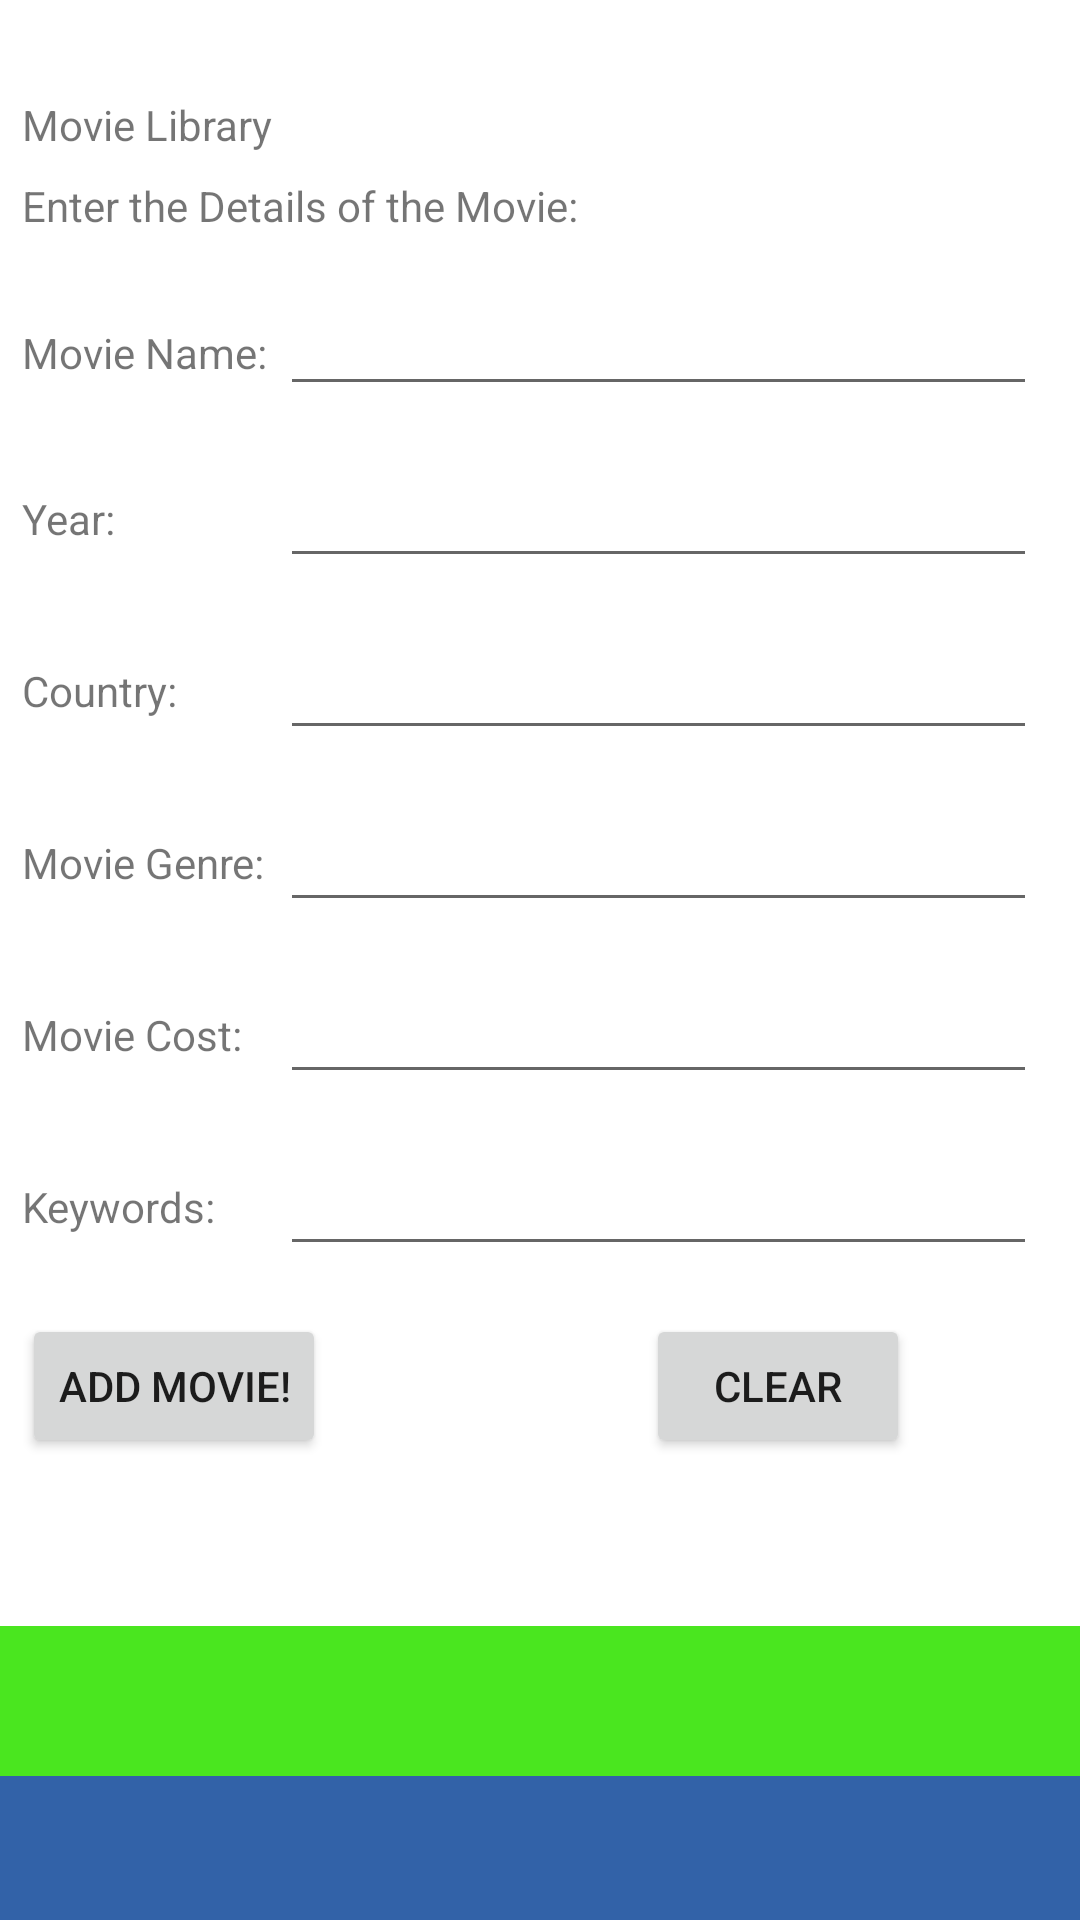

Here is an Android app screen rendered from its layout file. Give the layout XML and the strings, colors and styles it references.
<!-- AndroidManifest.xml: application theme AppTheme -->
<!-- res/layout/activity_main.xml -->
<?xml version="1.0" encoding="utf-8"?>
<androidx.constraintlayout.widget.ConstraintLayout
    xmlns:android = "http://schemas.android.com/apk/res/android"
    xmlns:app="http://schemas.android.com/apk/res-auto"
    xmlns:tools="http://schemas.android.com/tools"
    android:layout_width="match_parent"
    android:layout_height="match_parent"
    tools:context=".MainActivity"
    android:id="@+id/mainLayout"
    android:background="@color/white">

        <include
            android:id="@+id/include"
            layout="@layout/content_main"/>

        <FrameLayout
            android:id="@+id/frame_layout_id"
            android:layout_width="match_parent"
            android:layout_height="50dp"
            android:background="#4AE61F"
            app:layout_constraintBottom_toTopOf="@+id/frame_layout_id2"
            app:layout_constraintEnd_toEndOf="parent"
            app:layout_constraintStart_toStartOf="parent"
            app:layout_constraintTop_toTopOf="@id/guideline5">

        </FrameLayout>

        <FrameLayout
            android:id="@+id/frame_layout_id2"
            android:layout_width="match_parent"
            android:layout_height="50dp"
            android:background="#3262a8"
            app:layout_constraintBottom_toTopOf="@id/guideline4"
            app:layout_constraintEnd_toEndOf="parent"
            app:layout_constraintHorizontal_bias="1.0"
            app:layout_constraintStart_toStartOf="parent"
            app:layout_constraintTop_toBottomOf="@id/frame_layout_id">

        </FrameLayout>

        <androidx.constraintlayout.widget.Guideline
            android:id="@+id/guideline"
            android:layout_width="wrap_content"
            android:layout_height="wrap_content"
            android:orientation="vertical"
            app:layout_constraintGuide_percent="0.02" />

        <TextView
            android:id="@+id/movieNameTextView2"
            android:layout_width="86dp"
            android:layout_height="18dp"
            android:layout_marginTop="28dp"
            android:text="Country:"
            app:layout_constraintLeft_toRightOf="@+id/guideline"
            app:layout_constraintStart_toStartOf="@+id/guideline"
            app:layout_constraintTop_toBottomOf="@+id/YearEditText" />

        <TextView
            android:id="@+id/textView"
            android:layout_width="0dp"
            android:layout_height="wrap_content"

            android:text="Movie Library"
            app:layout_constraintEnd_toStartOf="@+id/guideline2"
            app:layout_constraintHorizontal_bias="0.0"
            app:layout_constraintLeft_toLeftOf="@+id/guideline"
            app:layout_constraintStart_toStartOf="@+id/guideline"
            app:layout_constraintTop_toBottomOf="@+id/guideline3" />

        <TextView
            android:id="@+id/textView2"
            android:layout_width="0dp"
            android:layout_height="wrap_content"
            android:layout_marginTop="8dp"
            android:text="Enter the Details of the Movie:"
            app:layout_constraintEnd_toStartOf="@+id/guideline2"
            app:layout_constraintStart_toStartOf="@+id/guideline"
            app:layout_constraintTop_toBottomOf="@+id/textView" />

        <EditText
            android:id="@+id/MovieNameEditText"
            android:layout_width="0dp"
            android:layout_height="wrap_content"
            android:layout_marginTop="16dp"
            android:ems="10"
            android:inputType="textLongMessage"
            app:layout_constraintEnd_toStartOf="@+id/guideline2"
            app:layout_constraintStart_toEndOf="@+id/MovieNameTextView"
            app:layout_constraintTop_toBottomOf="@+id/textView2" />

        <EditText
            android:id="@+id/YearEditText"
            android:layout_width="0dp"
            android:layout_height="wrap_content"
            android:layout_marginTop="16dp"
            android:ems="10"
            android:inputType="number"
            app:layout_constraintEnd_toStartOf="@+id/guideline2"
            app:layout_constraintStart_toEndOf="@+id/movieNameTextView"
            app:layout_constraintTop_toBottomOf="@+id/MovieNameEditText" />

        <EditText
            android:id="@+id/CountryReleasedEditText"
            android:layout_width="0dp"
            android:layout_height="wrap_content"
            android:layout_marginTop="16dp"
            android:ems="10"
            android:inputType="textLongMessage"
            app:layout_constraintEnd_toStartOf="@+id/guideline2"
            app:layout_constraintStart_toEndOf="@+id/movieNameTextView2"
            app:layout_constraintTop_toBottomOf="@+id/YearEditText" />

        <EditText
            android:id="@+id/GenreTextEdit"
            android:layout_width="0dp"
            android:layout_height="wrap_content"
            android:layout_marginTop="16dp"
            android:ems="10"
            android:inputType="textShortMessage|textLongMessage"
            app:layout_constraintEnd_toStartOf="@+id/guideline2"
            app:layout_constraintStart_toEndOf="@+id/textView4"
            app:layout_constraintTop_toBottomOf="@+id/CountryReleasedEditText" />

        <EditText
            android:id="@+id/MovieCostEdit"
            android:layout_width="0dp"
            android:layout_height="wrap_content"
            android:layout_marginTop="16dp"
            android:ems="10"
            android:inputType="number"
            app:layout_constraintEnd_toStartOf="@+id/guideline2"
            app:layout_constraintStart_toEndOf="@+id/textView5"
            app:layout_constraintTop_toBottomOf="@+id/GenreTextEdit" />

        <MultiAutoCompleteTextView
            android:id="@+id/KeywordsTextEdit"
            android:layout_width="0dp"
            android:layout_height="wrap_content"
            android:layout_marginTop="16dp"
            app:layout_constraintEnd_toStartOf="@+id/guideline2"
            app:layout_constraintStart_toEndOf="@+id/textView6"
            app:layout_constraintTop_toBottomOf="@+id/MovieCostEdit" />

        <Button
            android:id="@+id/button"
            android:layout_width="wrap_content"
            android:layout_height="wrap_content"
            android:layout_marginTop="16dp"
            android:onClick="onClickHandler"
            android:text="Add Movie!"
            app:layout_constraintStart_toStartOf="@+id/guideline"
            app:layout_constraintTop_toBottomOf="@+id/KeywordsTextEdit" />

        <ImageView
            android:id="@+id/imageView4"
            android:layout_width="178dp"
            android:layout_height="117dp"
            android:layout_marginTop="130dp"
            app:layout_constraintBottom_toTopOf="@+id/guideline4"
            app:layout_constraintStart_toStartOf="@+id/guideline"
            app:layout_constraintTop_toBottomOf="@+id/guideline5"
            app:srcCompat="@mipmap/film_reel_foreground"
            tools:ignore="MissingConstraints" />

        <TextView
            android:id="@+id/MovieNameTextView"
            android:layout_width="86dp"
            android:layout_height="18dp"
            android:layout_marginTop="30dp"
            android:text="Movie Name:"
            app:layout_constraintStart_toStartOf="@+id/guideline"
            app:layout_constraintTop_toBottomOf="@+id/textView2" />

        <TextView
            android:id="@+id/movieNameTextView"
            android:layout_width="86dp"
            android:layout_height="18dp"
            android:layout_marginTop="28dp"
            android:text="Year:"
            app:layout_constraintStart_toStartOf="@+id/guideline"
            app:layout_constraintTop_toBottomOf="@+id/MovieNameEditText" />

        <TextView
            android:id="@+id/textView4"
            android:layout_width="86dp"
            android:layout_height="18dp"
            android:layout_marginTop="28dp"
            android:text="Movie Genre:"
            app:layout_constraintStart_toStartOf="@+id/guideline"
            app:layout_constraintTop_toBottomOf="@+id/CountryReleasedEditText" />

        <TextView
            android:id="@+id/textView5"
            android:layout_width="86dp"
            android:layout_height="18dp"
            android:layout_marginTop="28dp"
            android:text="Movie Cost: "
            app:layout_constraintStart_toStartOf="@+id/guideline"
            app:layout_constraintTop_toBottomOf="@+id/GenreTextEdit" />

        <TextView
            android:id="@+id/textView6"
            android:layout_width="86dp"
            android:layout_height="18dp"
            android:layout_marginTop="28dp"
            android:text="Keywords: "
            app:layout_constraintStart_toStartOf="@+id/guideline"
            app:layout_constraintTop_toBottomOf="@+id/MovieCostEdit" />

        <Button
            android:id="@+id/ClearButton"
            android:layout_width="wrap_content"
            android:layout_height="wrap_content"
            android:layout_marginStart="64dp"
            android:layout_marginTop="16dp"
            android:text="CLEAR"
            app:layout_constraintEnd_toStartOf="@+id/guideline2"
            app:layout_constraintStart_toEndOf="@+id/button"
            app:layout_constraintTop_toBottomOf="@+id/KeywordsTextEdit" />

        <androidx.constraintlayout.widget.Guideline
            android:id="@+id/guideline2"
            android:layout_width="wrap_content"
            android:layout_height="wrap_content"
            android:orientation="vertical"
            app:layout_constraintGuide_percent="0.96"/>

        <androidx.constraintlayout.widget.Guideline
            android:id="@+id/guideline3"
            android:layout_width="wrap_content"
            android:layout_height="wrap_content"
            android:orientation="horizontal"
            app:layout_constraintGuide_percent="0.05" />

        <androidx.constraintlayout.widget.Guideline
            android:id="@+id/guideline4"
            android:layout_width="wrap_content"
            android:layout_height="wrap_content"
            android:orientation="horizontal"
            app:layout_constraintGuide_percent="0.98"/>

        <androidx.constraintlayout.widget.Guideline
            android:id="@+id/guideline5"
            android:layout_width="wrap_content"
            android:layout_height="wrap_content"
            android:orientation="horizontal"
            app:layout_constraintGuide_percent="0.87" />

</androidx.constraintlayout.widget.ConstraintLayout>
<!-- res/layout/content_main.xml (included above) -->
<?xml version="1.0" encoding="utf-8"?>
<ScrollView
    xmlns:android = "http://schemas.android.com/apk/res/android"
    xmlns:app="http://schemas.android.com/apk/res-auto"
    xmlns:tools="http://schemas.android.com/tools"
    android:layout_width="wrap_content"
    android:layout_height="wrap_content"
    tools:context=".MainActivity"
    app:layout_behavior="@string/appbar_scrolling_view_behavior"
    tools:showIn="@layout/activity_main"
    android:id="@+id/ScrollList">
    <androidx.constraintlayout.widget.ConstraintLayout
        android:layout_height="match_parent"
        android:layout_width="match_parent">
        <ListView
            android:id="@+id/MovieList"
            android:layout_width="wrap_content"
            android:layout_height="100dp"
            android:layout_marginTop="515dp"
            app:layout_constraintBottom_toBottomOf="parent"
            app:layout_constraintTop_toTopOf="parent"
            app:layout_constraintLeft_toLeftOf="parent"
            app:layout_constraintRight_toRightOf="parent"
            android:layout_marginLeft="32dp"
            />

    </androidx.constraintlayout.widget.ConstraintLayout>
</ScrollView>
<!-- resources referenced by this layout -->
<resources>
  <color name="white">#FFFFFFFF</color>
  <!-- mipmap film_reel_foreground: png bitmap (mipmap-hdpi, 28072 bytes) -->
</resources>
